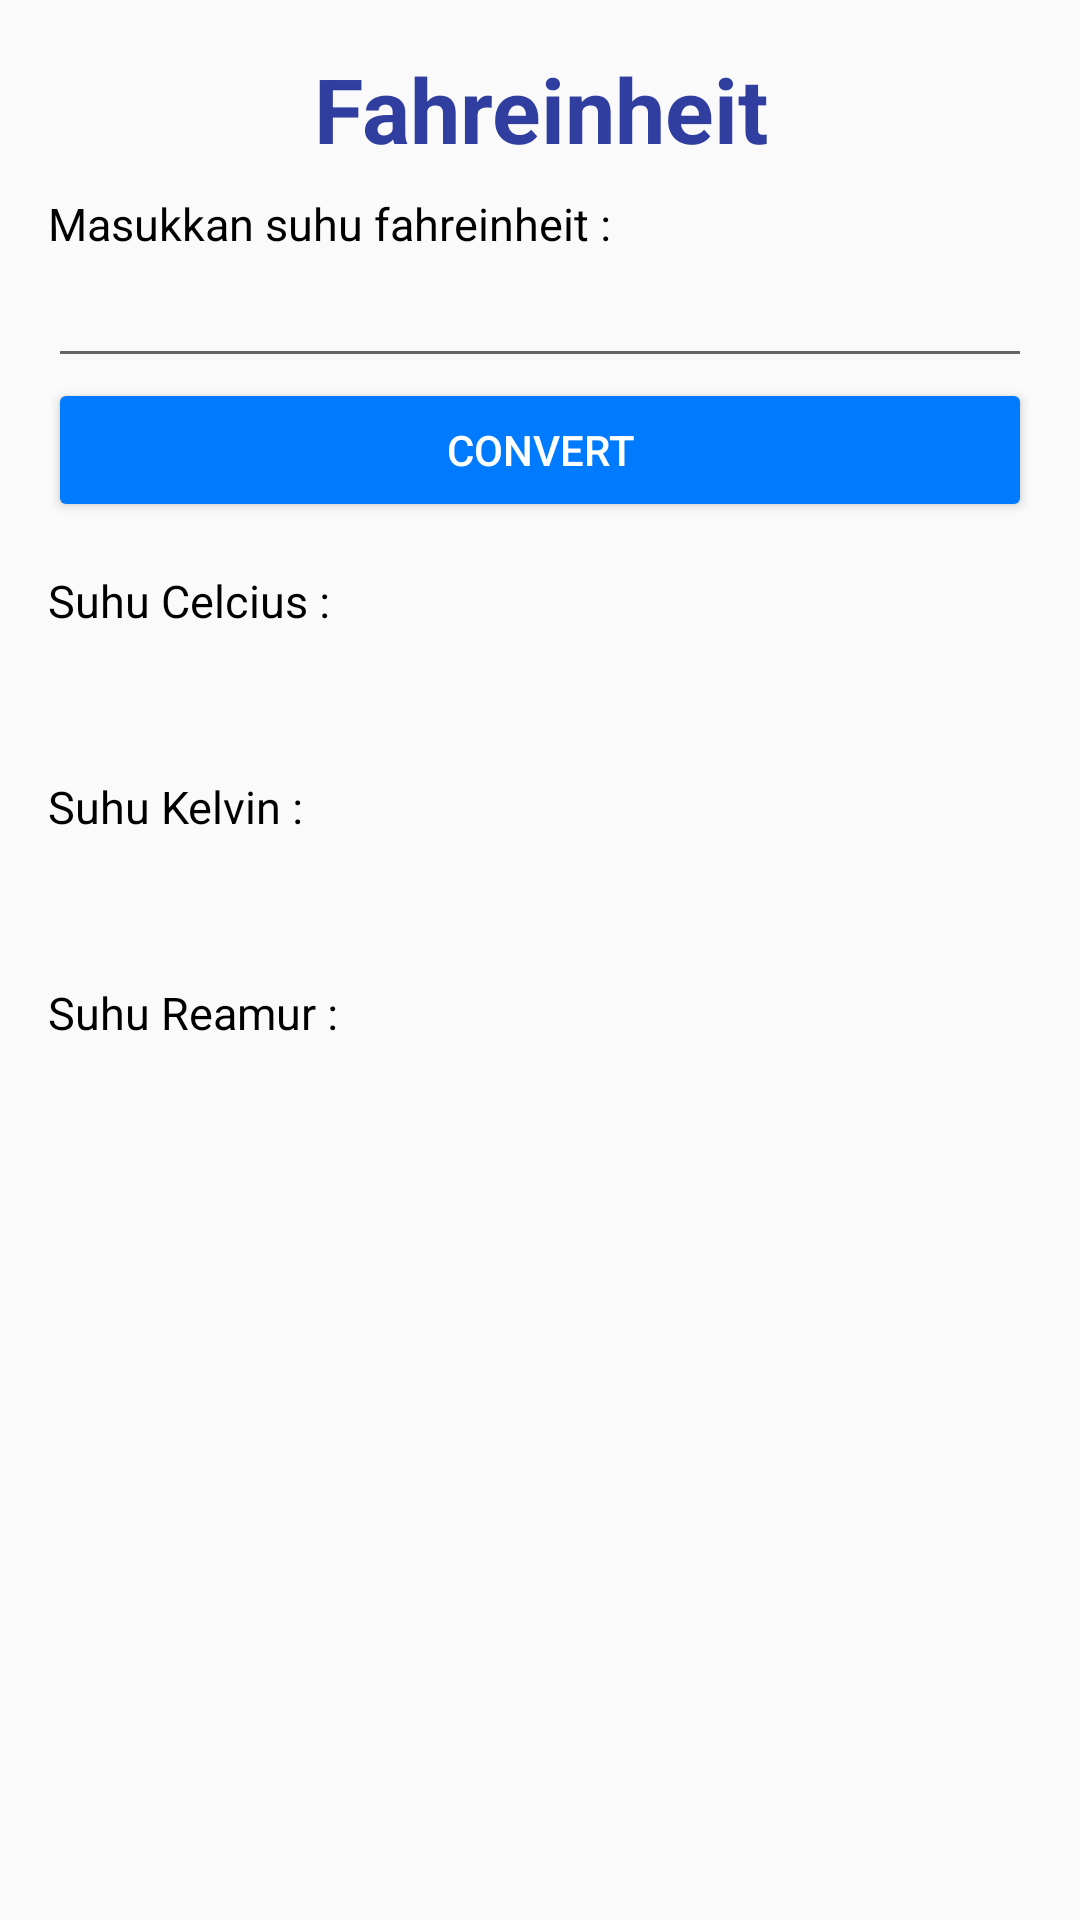

Layout XML and referenced resources for this Android screen:
<!-- AndroidManifest.xml: application theme AppTheme -->
<!-- res/layout/activity_fahreinheit.xml -->
<?xml version="1.0" encoding="utf-8"?>
<LinearLayout xmlns:android="http://schemas.android.com/apk/res/android"
    xmlns:app="http://schemas.android.com/apk/res-auto"
    xmlns:tools="http://schemas.android.com/tools"
    android:layout_width="match_parent"
    android:layout_height="match_parent"
    android:orientation="vertical"
    android:paddingTop="16dp"
    android:paddingRight="16dp"
    android:paddingLeft="16dp"
    tools:context="com.example.yogadarma.mathconversion.ActivityFahreinheit">

    <TextView
        android:layout_width="match_parent"
        android:layout_height="wrap_content"
        android:text="Fahreinheit"
        android:textColor="@color/colorPrimaryDark"
        android:gravity="center_horizontal"
        android:textSize="30sp"
        android:textStyle="bold"/>

    <TextView
        android:layout_width="wrap_content"
        android:layout_height="wrap_content"
        android:layout_marginTop="8dp"
        android:text="Masukkan suhu fahreinheit :"
        android:textColor="@android:color/black"
        android:textSize="15sp" />

    <EditText
        android:layout_width="match_parent"
        android:layout_height="wrap_content"
        android:id="@+id/etFahreinheit"
        android:inputType="numberSigned"/>

    <Button
        android:id="@+id/btnConvert"
        android:layout_width="match_parent"
        android:layout_height="wrap_content"
        android:textColor="@android:color/white"
        android:text="Convert"/>

    <TextView
        android:layout_width="wrap_content"
        android:layout_height="wrap_content"
        android:layout_marginTop="16dp"
        android:text="Suhu Celcius :"
        android:textColor="@android:color/black"
        android:textSize="15sp" />

    <TextView
        android:id="@+id/txtCelcius"
        android:layout_width="match_parent"
        android:layout_height="wrap_content"
        android:textSize="30sp" />

    <TextView
        android:layout_width="wrap_content"
        android:layout_height="wrap_content"
        android:layout_marginTop="8dp"
        android:text="Suhu Kelvin :"
        android:textColor="@android:color/black"
        android:textSize="15sp" />

    <TextView
        android:id="@+id/txtKelvin"
        android:layout_width="match_parent"
        android:layout_height="wrap_content"
        android:textSize="30sp" />

    <TextView
        android:layout_width="wrap_content"
        android:layout_height="wrap_content"
        android:layout_marginTop="8dp"
        android:text="Suhu Reamur :"
        android:textColor="@android:color/black"
        android:textSize="15sp" />

    <TextView
        android:id="@+id/txtReamur"
        android:layout_width="match_parent"
        android:layout_height="wrap_content"
        android:textAllCaps="false"
        android:textSize="30sp" />


</LinearLayout>
<!-- resources referenced by this layout -->
<resources>
  <color name="colorPrimaryDark">#303F9F</color>
  <style name="AppTheme" parent="Theme.AppCompat.Light.DarkActionBar">
          
          <item name="colorPrimary">@color/colorPrimary</item>
          <item name="colorPrimaryDark">@color/colorPrimaryDark</item>
          <item name="colorAccent">@color/colorAccent</item>
          <item name="colorButtonNormal">#FF007BFF</item>
      </style>
  <color name="colorPrimary">#3F51B5</color>
  <color name="colorAccent">#FFFF4043</color>
</resources>
